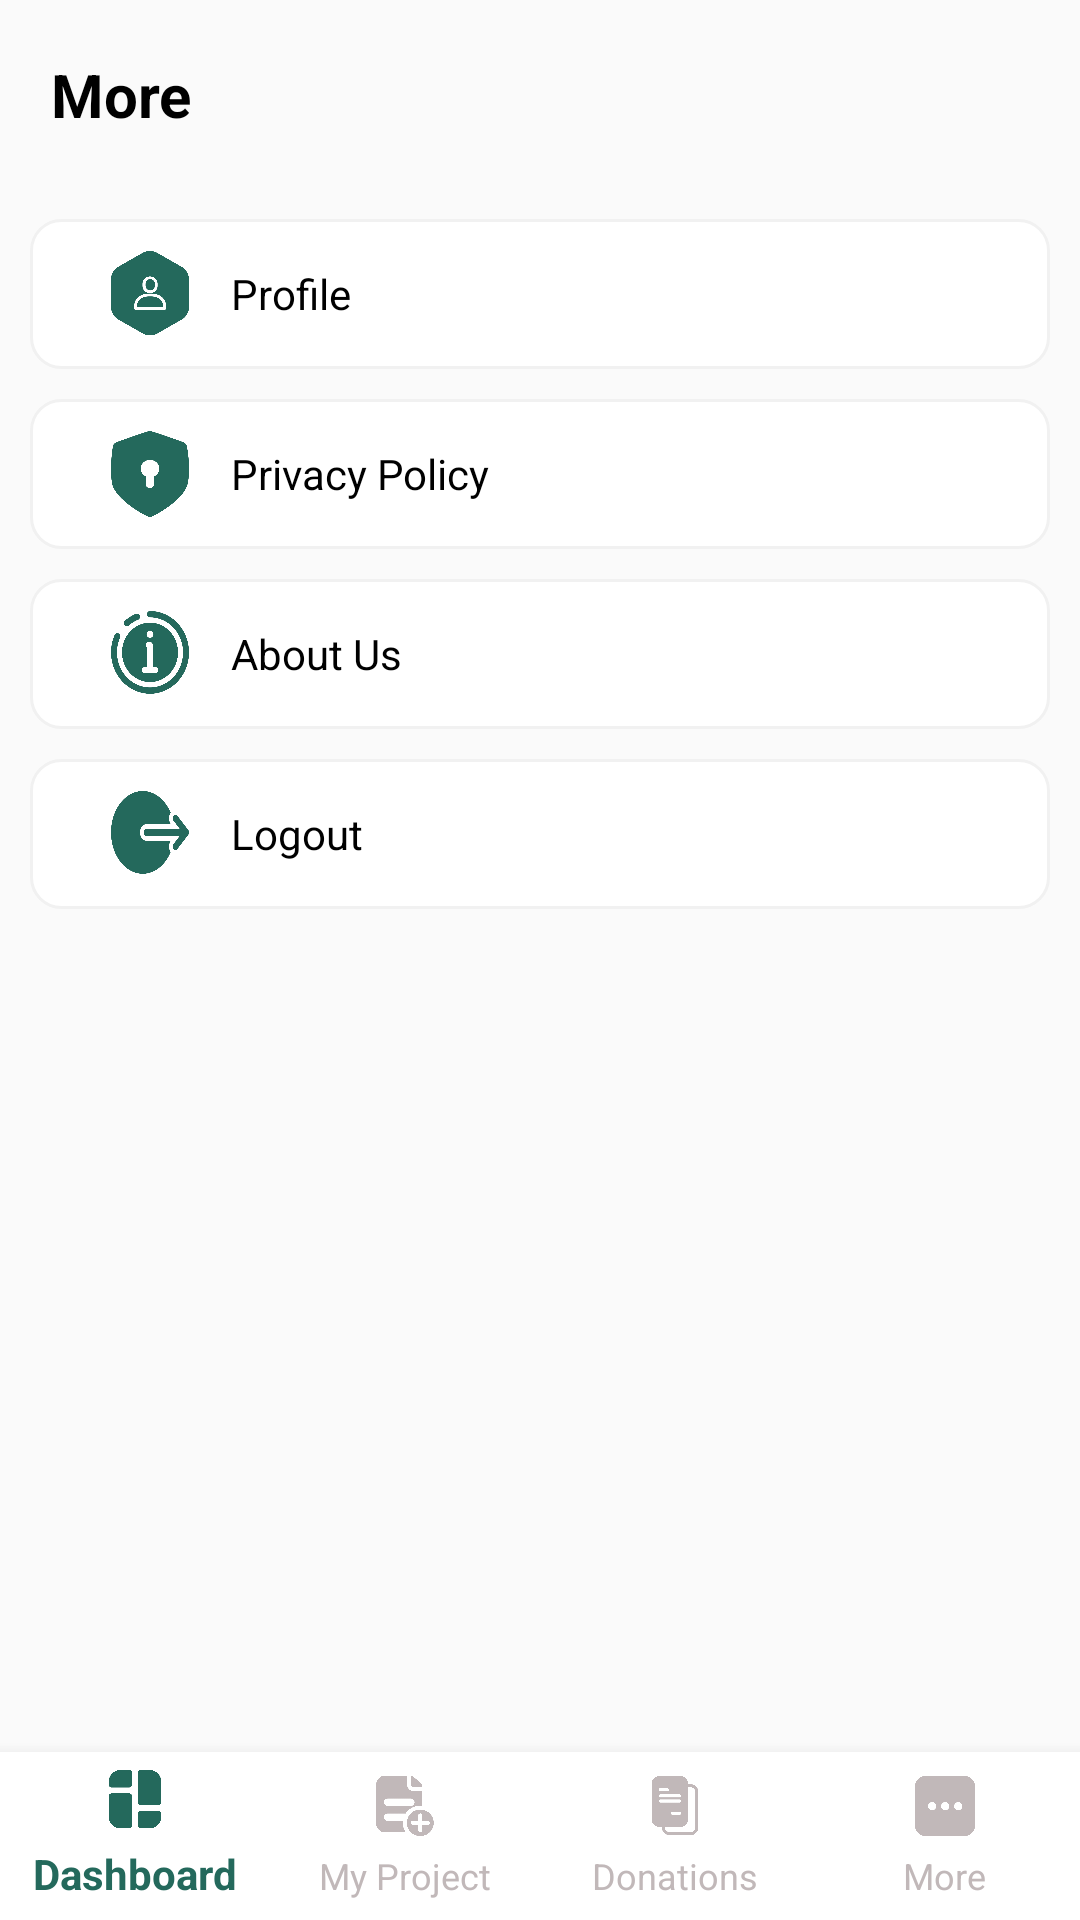

Reconstruct the res/layout file that produces this screen, plus the resources it refers to.
<!-- AndroidManifest.xml: application theme Theme.IslamicTrustOrganization -->
<!-- res/layout/activity_more.xml -->
<?xml version="1.0" encoding="utf-8"?>
<RelativeLayout xmlns:android="http://schemas.android.com/apk/res/android"
    xmlns:tools="http://schemas.android.com/tools"
    android:layout_width="match_parent"
    android:layout_height="match_parent"
    xmlns:app="http://schemas.android.com/apk/res-auto"
    tools:context="com.itodonor.app.Controllers.MoreActivity">

    <RelativeLayout
        android:id="@+id/view_top_bar"
        android:layout_width="match_parent"
        android:layout_height="wrap_content">
        <TextView
            android:layout_width="wrap_content"
            android:layout_height="wrap_content"
            android:text="More"
            android:layout_centerVertical="true"
            android:fontFamily="sans-serif-black"
            android:textFontWeight="700"
            android:textSize="20sp"
            android:textColor="@color/black"
            android:layout_marginTop="36dp"
            android:layout_marginLeft="17dp"/>
    </RelativeLayout>

    <RelativeLayout
        android:id="@+id/cmd_profile"
        android:layout_width="match_parent"
        android:layout_height="50dp"
        android:layout_marginTop="10dp"
        android:layout_marginStart="10dp"
        android:layout_marginEnd="10dp"
        android:layout_below="@+id/view_top_bar"
        android:layout_centerHorizontal="true"
        android:background="@drawable/edittext_style">

        <ImageView
            android:id="@+id/img_profile"
            android:layout_width="26dp"
            android:layout_height="28.5dp"
            android:layout_centerVertical="true"
            android:layout_marginLeft="27dp"
            android:scaleType="fitXY"
            android:src="@drawable/img_more_profile" />

        <TextView
            android:layout_width="wrap_content"
            android:layout_height="wrap_content"
            android:layout_centerVertical="true"
            android:layout_marginLeft="14dp"
            android:layout_toRightOf="@+id/img_profile"
            android:text="Profile"
            android:textColor="@color/black"
            android:textSize="14sp" />
    </RelativeLayout>






























    <RelativeLayout
        android:id="@+id/cmd_privacy_policy"
        android:layout_width="match_parent"
        android:layout_height="50dp"
        android:layout_marginTop="10dp"
        android:layout_marginStart="10dp"
        android:layout_marginEnd="10dp"
        android:layout_below="@+id/cmd_profile"
        android:layout_centerHorizontal="true"
        android:background="@drawable/edittext_style">

        <ImageView
            android:id="@+id/img_privacy_policy"
            android:layout_width="26dp"
            android:layout_height="28.5dp"
            android:layout_centerVertical="true"
            android:layout_marginLeft="27dp"
            android:scaleType="fitXY"
            android:src="@drawable/img_more_privacy_policy" />

        <TextView
            android:layout_width="wrap_content"
            android:layout_height="wrap_content"
            android:layout_centerVertical="true"
            android:layout_marginLeft="14dp"
            android:layout_toRightOf="@+id/img_privacy_policy"
            android:text="Privacy Policy"
            android:textColor="@color/black"
            android:textSize="14sp" />
    </RelativeLayout>

    <RelativeLayout
        android:id="@+id/cmd_about_us"
        android:layout_width="match_parent"
        android:layout_height="50dp"
        android:layout_marginTop="10dp"
        android:layout_marginStart="10dp"
        android:layout_marginEnd="10dp"
        android:layout_below="@+id/cmd_privacy_policy"
        android:layout_centerHorizontal="true"
        android:background="@drawable/edittext_style">

        <ImageView
            android:id="@+id/img_about_us"
            android:layout_width="26dp"
            android:layout_height="28.5dp"
            android:layout_centerVertical="true"
            android:layout_marginLeft="27dp"
            android:scaleType="fitXY"
            android:src="@drawable/img_more_about_us" />

        <TextView
            android:layout_width="wrap_content"
            android:layout_height="wrap_content"
            android:layout_centerVertical="true"
            android:layout_marginLeft="14dp"
            android:layout_toRightOf="@+id/img_about_us"
            android:text="About Us"
            android:textColor="@color/black"
            android:textSize="14sp" />
    </RelativeLayout>
    <RelativeLayout
        android:id="@+id/cmd_log_out"
        android:layout_width="match_parent"
        android:layout_height="50dp"
        android:layout_marginTop="10dp"
        android:layout_marginStart="10dp"
        android:layout_marginEnd="10dp"
        android:layout_below="@+id/cmd_about_us"
        android:layout_centerHorizontal="true"
        android:background="@drawable/edittext_style">

        <ImageView
            android:id="@+id/img_log_out"
            android:layout_width="26dp"
            android:layout_height="28.5dp"
            android:layout_centerVertical="true"
            android:layout_marginLeft="27dp"
            android:scaleType="fitXY"
            android:src="@drawable/img_more_log_out" />

        <TextView
            android:layout_width="wrap_content"
            android:layout_height="wrap_content"
            android:layout_centerVertical="true"
            android:layout_marginLeft="14dp"
            android:layout_toRightOf="@+id/img_log_out"
            android:text="Logout"
            android:textColor="@color/black"
            android:textSize="14sp" />
    </RelativeLayout>
    <com.google.android.material.bottomnavigation.BottomNavigationView
        android:id="@+id/bottom_nav"
        android:layout_width="match_parent"
        android:layout_height="wrap_content"
        android:layout_alignParentBottom="true"
        android:background="@color/white"
        app:itemBackground="@color/white"
        app:itemIconSize="20dp"
        app:itemIconTint="@drawable/selector"
        app:itemTextColor="@drawable/selector"
        app:labelVisibilityMode="labeled"
        app:menu="@menu/menu_for_donner" />

</RelativeLayout>
<!-- resources referenced by this layout -->
<resources>
  <color name="black">#FF000000</color>
  <color name="white">#FFFFFFFF</color>
  <!-- drawable edittext_style (drawable) -->
  <?xml version="1.0" encoding="utf-8"?>
  <selector xmlns:android="http://schemas.android.com/apk/res/android">
  <item >
      <shape>
          <corners android:radius="10dp"></corners>
          <solid android:color="@color/white"></solid>
  
          <stroke android:width="1dp" android:color="#F1F1F1"></stroke>
  
          <size android:height="100px"></size>
      </shape>
  </item>
  </selector>
  <!-- drawable img_more_about_us: png bitmap (drawable-mdpi, 19864 bytes) -->
  <!-- drawable img_more_initiative: png bitmap (drawable-xxxhdpi, 4045 bytes) -->
  <!-- drawable img_more_log_out: png bitmap (drawable-hdpi, 9553 bytes) -->
  <!-- drawable img_more_privacy_policy: png bitmap (drawable-xhdpi, 10954 bytes) -->
  <!-- drawable img_more_profile: png bitmap (drawable-mdpi, 12830 bytes) -->
  <!-- drawable selector (drawable) -->
  <?xml version="1.0" encoding="utf-8"?>
  <selector xmlns:android="http://schemas.android.com/apk/res/android">
      <item android:color="#24695C" android:drawable="@color/white" android:state_selected="true" />
      <item android:color="#C1B8B9" android:state_selected="false" />
  </selector>
  <style name="Theme.IslamicTrustOrganization" parent="Theme.AppCompat.Light.DarkActionBar">
          
          <item name="colorPrimary">@color/purple_500</item>
          <item name="colorPrimaryDark">@color/purple_700</item>
          <item name="colorAccent">@color/teal_200</item>
          
      </style>
  <color name="purple_500">#FF6200EE</color>
  <color name="purple_700">#24695C</color>
  <color name="teal_200">#FF03DAC5</color>
</resources>
